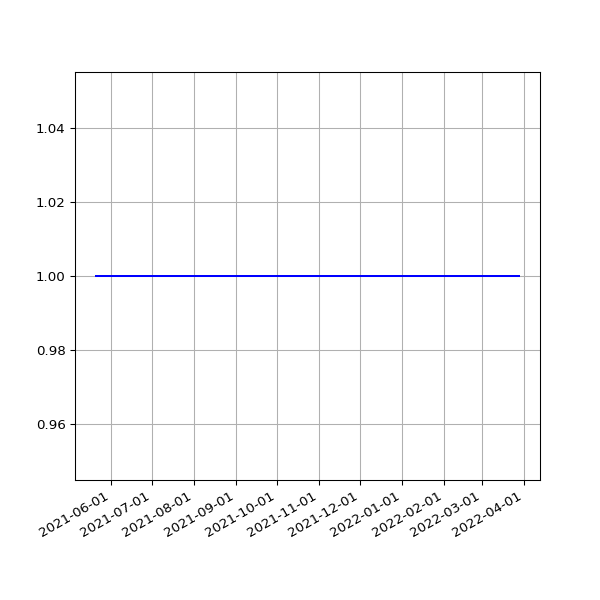

Source data for this figure (header and first rows):
date, value
2021-05-21T01:13:57Z, 1
2021-05-22T01:12:38Z, 1
2021-05-23T01:20:03Z, 1
2021-05-24T01:16:54Z, 1
2021-05-25T01:14:00Z, 1
2021-05-26T01:25:42Z, 1
2021-05-27T01:27:43Z, 1
2021-05-28T01:34:06Z, 1
2021-05-29T01:44:29Z, 1
2021-05-30T01:52:07Z, 1
2021-05-31T02:08:08Z, 1
2021-06-01T02:24:16Z, 1
2021-06-02T02:31:00Z, 1
2021-06-03T02:11:37Z, 1
2021-06-04T01:57:17Z, 1
2021-06-04T08:12:16Z, 1
2021-06-05T01:33:07Z, 1
2021-06-06T01:25:41Z, 1
2021-06-07T01:31:36Z, 1
2021-06-08T01:27:38Z, 1
2021-06-09T01:05:59Z, 1
2021-06-10T01:09:25Z, 1
2021-06-11T01:06:05Z, 1
2021-06-12T00:59:59Z, 1
2021-06-13T01:03:12Z, 1
2021-06-14T01:03:23Z, 1
2021-06-15T01:03:27Z, 1
2021-06-16T01:01:53Z, 1
2021-06-17T01:06:45Z, 1
2021-06-18T01:04:25Z, 1
2021-06-19T01:06:44Z, 1
2021-06-20T01:05:19Z, 1
2021-06-21T01:07:56Z, 1
2021-06-22T01:05:32Z, 1
2021-06-23T01:00:34Z, 1
2021-06-24T00:56:28Z, 1
2021-06-25T01:09:19Z, 1
2021-06-26T01:04:37Z, 1
2021-06-27T01:12:08Z, 1
2021-06-28T01:09:29Z, 1
2021-06-29T01:06:50Z, 1
2021-06-30T01:10:11Z, 1
2021-07-01T01:03:52Z, 1
2021-07-02T01:00:29Z, 1
2021-07-03T01:05:41Z, 1
2021-07-04T01:07:46Z, 1
2021-07-05T01:02:36Z, 1
2021-07-06T01:08:48Z, 1
2021-07-07T01:08:02Z, 1
2021-07-08T01:01:58Z, 1
2021-07-09T01:08:58Z, 1
2021-07-10T01:06:29Z, 1
2021-07-11T01:12:05Z, 1
2021-07-12T01:07:30Z, 1
2021-07-13T01:05:46Z, 1
2021-07-14T01:00:20Z, 1
2021-07-15T01:06:16Z, 1
2021-07-16T01:05:14Z, 1
2021-07-17T01:02:49Z, 1
2021-07-18T01:04:43Z, 1
... 239 more rows
